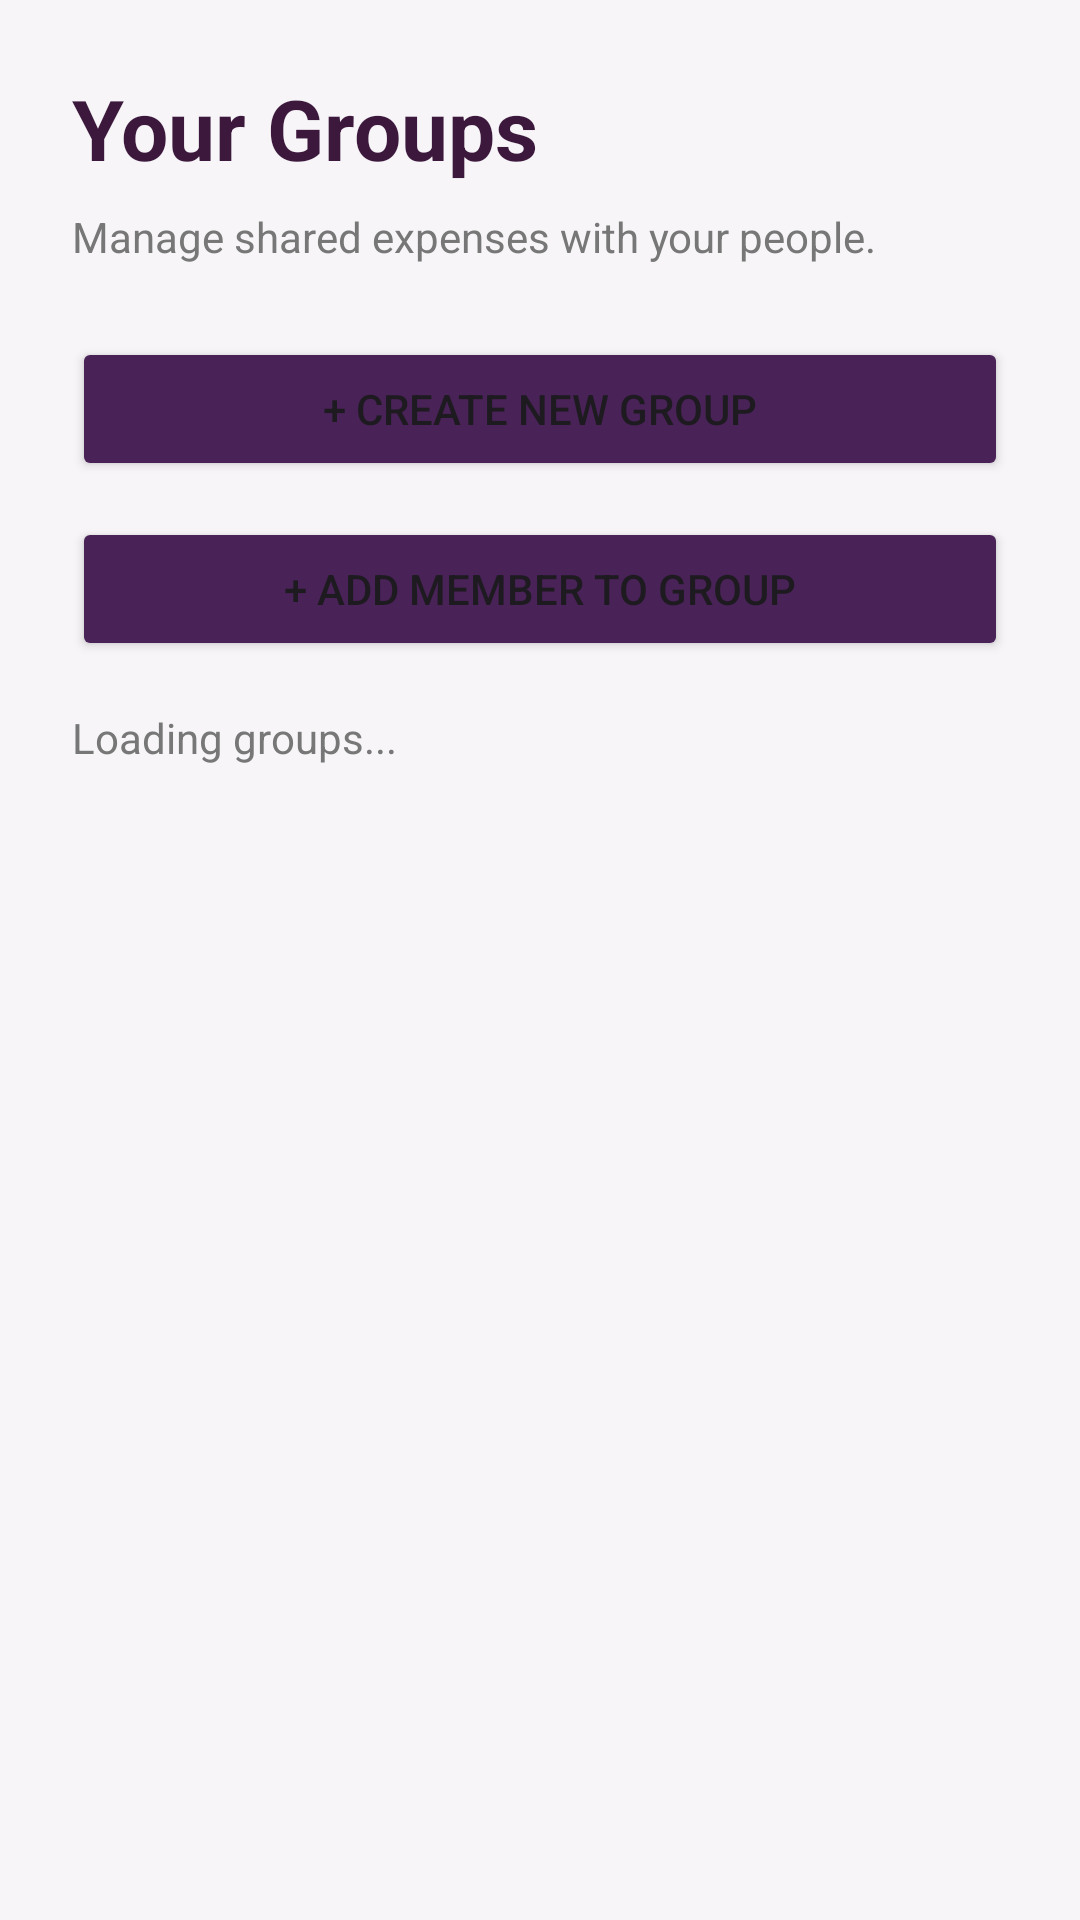

Layout XML and referenced resources for this Android screen:
<!-- AndroidManifest.xml: application theme Theme.EnhancedSplitwise -->
<!-- res/layout/activity_groups.xml -->
<?xml version="1.0" encoding="utf-8"?>
<LinearLayout xmlns:android="http://schemas.android.com/apk/res/android"
    android:layout_width="match_parent"
    android:layout_height="match_parent"
    android:orientation="vertical"
    android:padding="24dp"
    android:background="#F7F5F8">

    <TextView
        android:layout_width="match_parent"
        android:layout_height="wrap_content"
        android:text="Your Groups"
        android:textColor="#3B183C"
        android:textSize="28sp"
        android:textStyle="bold" />

    <TextView
        android:layout_width="match_parent"
        android:layout_height="wrap_content"
        android:layout_marginTop="8dp"
        android:text="Manage shared expenses with your people."
        android:textColor="#777777"
        android:textSize="14sp" />

    <Button
        android:id="@+id/btnCreateGroup"
        android:layout_width="match_parent"
        android:layout_height="wrap_content"
        android:layout_marginTop="24dp"
        android:backgroundTint="#492257"
        android:text="+ Create New Group" />

    <Button
        android:id="@+id/btnAddMember"
        android:layout_width="match_parent"
        android:layout_height="wrap_content"
        android:layout_marginTop="12dp"
        android:backgroundTint="#492257"
        android:text="+ Add Member to Group" />


    <TextView
        android:id="@+id/txtGroupsStatus"
        android:layout_width="match_parent"
        android:layout_height="wrap_content"
        android:layout_marginTop="16dp"
        android:text="Loading groups..."
        android:textColor="#777777"
        android:textSize="14sp" />

    <LinearLayout
        android:id="@+id/groupsContainer"
        android:layout_width="match_parent"
        android:layout_height="0dp"
        android:layout_weight="1"
        android:layout_marginTop="12dp"
        android:orientation="vertical" />

</LinearLayout>
<!-- resources referenced by this layout -->
<resources>
  <style name="Theme.EnhancedSplitwise" parent="Base.Theme.EnhancedSplitwise" />
  <style name="Base.Theme.EnhancedSplitwise" parent="Theme.Material3.DayNight.NoActionBar">
          
          
      </style>
</resources>
